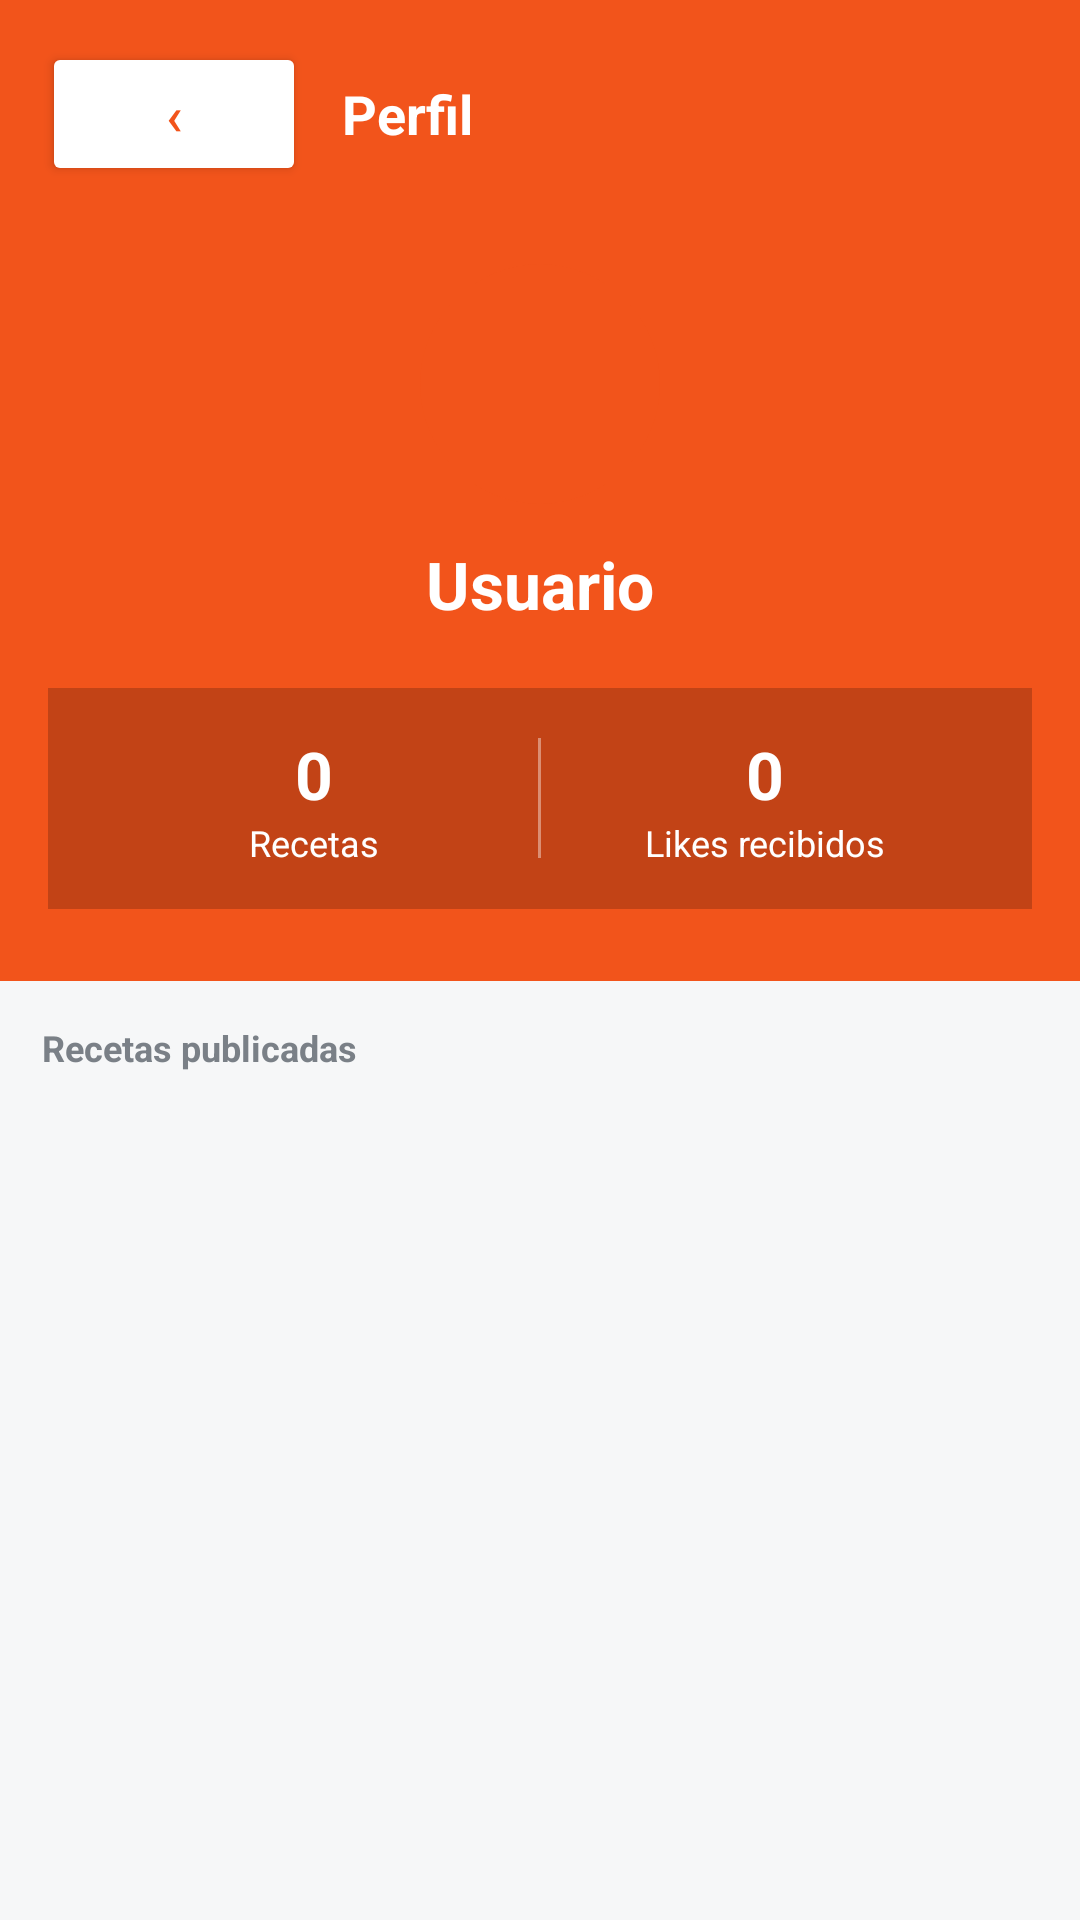

Here is an Android app screen rendered from its layout file. Give the layout XML and the strings, colors and styles it references.
<!-- AndroidManifest.xml: application theme Theme.RecetasLID -->
<!-- res/layout/activity_perfil_publico.xml -->
<?xml version="1.0" encoding="utf-8"?>
<LinearLayout xmlns:android="http://schemas.android.com/apk/res/android"
    android:layout_width="match_parent"
    android:layout_height="match_parent"
    android:orientation="vertical"
    android:background="@color/fondo_pantalla">

    <LinearLayout
        android:layout_width="match_parent"
        android:layout_height="wrap_content"
        android:orientation="horizontal"
        android:background="@color/naranja"
        android:padding="14dp"
        android:gravity="center_vertical">

        <Button
            android:id="@+id/btnVolver"
            android:layout_width="wrap_content"
            android:layout_height="wrap_content"
            android:text="‹"
            android:textColor="@color/naranja"
            android:backgroundTint="@color/superficie"
            android:textSize="18sp"
            android:paddingStart="14dp"
            android:paddingEnd="14dp" />

        <TextView
            android:id="@+id/txtTituloPerfil"
            android:layout_width="0dp"
            android:layout_height="wrap_content"
            android:layout_weight="1"
            android:text="Perfil"
            android:textColor="@color/blanco"
            android:textSize="18sp"
            android:textStyle="bold"
            android:layout_marginStart="12dp" />
    </LinearLayout>

    <LinearLayout
        android:layout_width="match_parent"
        android:layout_height="wrap_content"
        android:orientation="vertical"
        android:background="@color/naranja"
        android:paddingStart="16dp"
        android:paddingEnd="16dp"
        android:paddingBottom="24dp"
        android:gravity="center">

        <FrameLayout
            android:layout_width="80dp"
            android:layout_height="80dp"
            android:layout_marginTop="12dp"
            android:layout_marginBottom="12dp">

            <TextView
                android:id="@+id/txtAvatarGrande"
                android:layout_width="match_parent"
                android:layout_height="match_parent"
                android:background="@drawable/bg_avatar"
                android:gravity="center"
                android:textColor="@color/blanco"
                android:textSize="32sp"
                android:textStyle="bold" />

            <ImageView
                android:id="@+id/imgAvatarGrande"
                android:layout_width="match_parent"
                android:layout_height="match_parent"
                android:background="@drawable/bg_avatar"
                android:scaleType="centerCrop"
                android:visibility="gone"
                android:contentDescription="Foto de perfil" />
        </FrameLayout>

        <TextView
            android:id="@+id/txtNombrePublico"
            android:layout_width="wrap_content"
            android:layout_height="wrap_content"
            android:text="Usuario"
            android:textColor="@color/blanco"
            android:textSize="22sp"
            android:textStyle="bold"
            android:layout_marginBottom="20dp" />

        <LinearLayout
            android:layout_width="match_parent"
            android:layout_height="wrap_content"
            android:orientation="horizontal"
            android:background="#33000000"
            android:padding="14dp"
            android:gravity="center">

            <LinearLayout
                android:layout_width="0dp"
                android:layout_weight="1"
                android:layout_height="wrap_content"
                android:orientation="vertical"
                android:gravity="center">

                <TextView
                    android:id="@+id/txtRecetasPublico"
                    android:layout_width="wrap_content"
                    android:layout_height="wrap_content"
                    android:text="0"
                    android:textColor="@color/blanco"
                    android:textSize="22sp"
                    android:textStyle="bold" />

                <TextView
                    android:layout_width="wrap_content"
                    android:layout_height="wrap_content"
                    android:text="Recetas"
                    android:textColor="@color/blanco"
                    android:textSize="12sp" />
            </LinearLayout>

            <View
                android:layout_width="1dp"
                android:layout_height="40dp"
                android:background="#66FFFFFF" />

            <LinearLayout
                android:layout_width="0dp"
                android:layout_weight="1"
                android:layout_height="wrap_content"
                android:orientation="vertical"
                android:gravity="center">

                <TextView
                    android:id="@+id/txtLikesPublico"
                    android:layout_width="wrap_content"
                    android:layout_height="wrap_content"
                    android:text="0"
                    android:textColor="@color/blanco"
                    android:textSize="22sp"
                    android:textStyle="bold" />

                <TextView
                    android:layout_width="wrap_content"
                    android:layout_height="wrap_content"
                    android:text="Likes recibidos"
                    android:textColor="@color/blanco"
                    android:textSize="12sp" />
            </LinearLayout>
        </LinearLayout>
    </LinearLayout>

    <TextView
        android:layout_width="wrap_content"
        android:layout_height="wrap_content"
        android:text="Recetas publicadas"
        android:textColor="@color/texto_secundario"
        android:textSize="12sp"
        android:textStyle="bold"
        android:padding="14dp" />

    <TextView
        android:id="@+id/txtSinRecetas"
        android:layout_width="match_parent"
        android:layout_height="wrap_content"
        android:text="Este usuario no ha publicado recetas"
        android:textColor="@color/texto_secundario"
        android:textSize="15sp"
        android:gravity="center"
        android:padding="24dp"
        android:visibility="gone" />

    <androidx.recyclerview.widget.RecyclerView
        android:id="@+id/recyclerRecetasPublico"
        android:layout_width="match_parent"
        android:layout_height="match_parent"
        android:paddingStart="14dp"
        android:paddingEnd="14dp"
        android:clipToPadding="false" />
</LinearLayout>
<!-- resources referenced by this layout -->
<resources>
  <color name="blanco">#FFFFFF</color>
  <color name="fondo_pantalla">#F6F7F8</color>
  <color name="naranja">#F2541B</color>
  <color name="superficie">#FFFFFF</color>
  <color name="texto_secundario">#7A8087</color>
  <!-- drawable bg_avatar (drawable) -->
  <?xml version="1.0" encoding="utf-8"?>
  <shape xmlns:android="http://schemas.android.com/apk/res/android"
      android:shape="oval">
      <solid android:color="@color/naranja" />
  </shape>
  <style name="Theme.RecetasLID" parent="Theme.MaterialComponents.DayNight.NoActionBar">
          <item name="colorPrimary">@color/naranja</item>
          <item name="colorPrimaryVariant">@color/naranja_oscuro</item>
          <item name="colorOnPrimary">@color/blanco</item>
          <item name="colorSecondary">@color/naranja</item>
          <item name="colorOnSecondary">@color/blanco</item>
          <item name="android:statusBarColor">@color/naranja_oscuro</item>
          <item name="android:windowBackground">@color/fondo_pantalla</item>
          <item name="android:textColorPrimary">@color/texto_principal</item>
          <item name="android:textColorSecondary">@color/texto_secundario</item>
          <item name="android:textColorHint">@color/texto_secundario</item>
          <item name="android:editTextColor">@color/texto_principal</item>
      </style>
  <color name="naranja_oscuro">#C8410F</color>
  <color name="texto_principal">#1B1B1B</color>
</resources>
